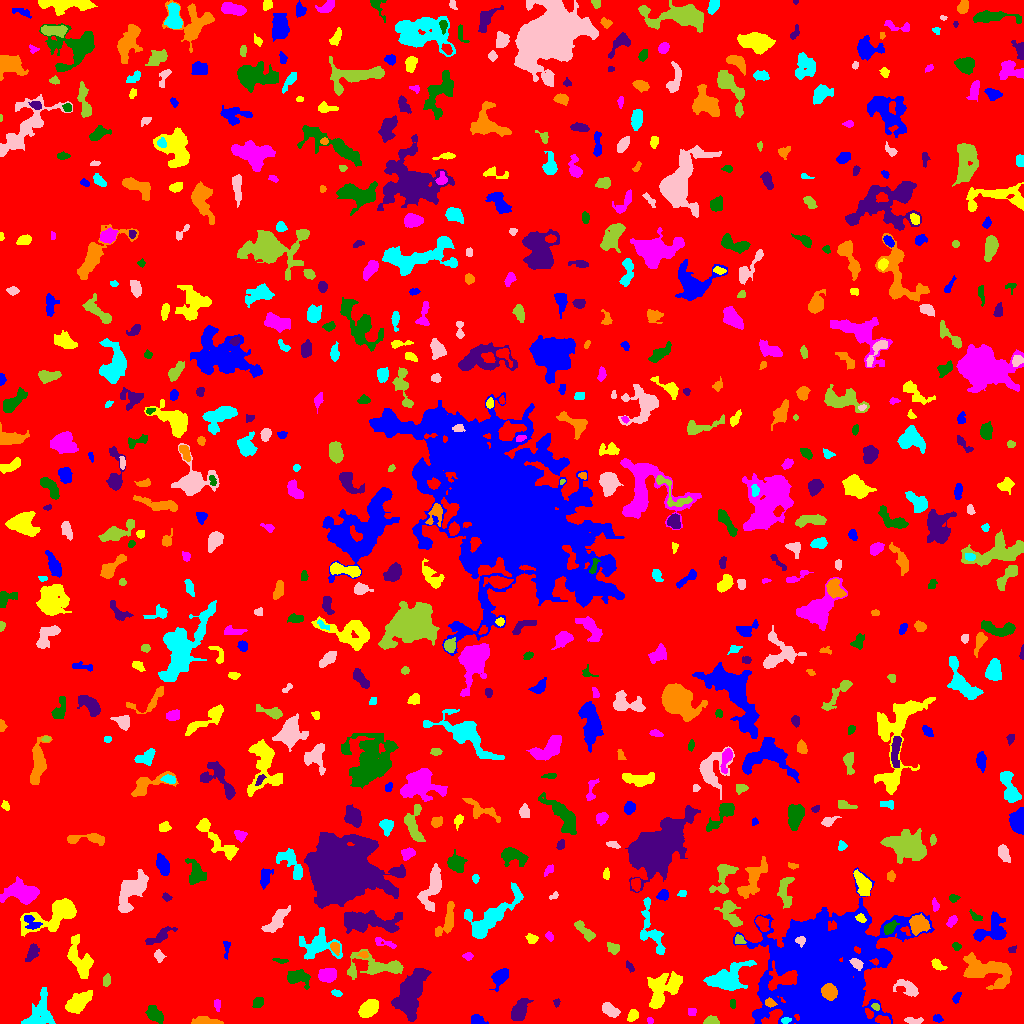

The data file committed next to this chart (first rows):
ID, X, Y, A, B, theta, total_flux, mu_max, mu_median, mu_mean, R_fwhm, R_e, R10, R90, x_start, x_end, y_start, y_end, area, greylevel
0, 517.3, 511.6, 295.5, 294.6, -0.9764, 1361471, 10.0, 1.0, 1.641, 103.2, 235.4, 89.08, 385.2, 0, 1023, 0, 1023, 829588, 1.641
1, 477.1, 3.809, 3.399, 2.2, -0.2872, 425.0, 7.0, 3.0, 3.346, 4.26, 3.338, 1.382, 5.262, 471, 488, 0, 9, 127, 7.346
2, 632.7, 8.34, 3.074, 2.083, 1.071, 326.0, 6.0, 3.0, 2.81, 4.406, 3.241, 1.262, 5.046, 627, 638, 2, 14, 116, 6.81
3, 649.9, 2.728, 1.656, 1.522, -1.037, 92.0, 4.0, 2.0, 2.19, 3.038, 2.034, 0.7979, 3.141, 647, 653, 0, 6, 42, 6.19
4, 154.2, 9.496, 4.697, 2.833, -0.8432, 678.0, 7.0, 3.0, 2.974, 5.046, 4.618, 1.784, 7.203, 145, 163, 0, 18, 228, 6.974
5, 410, 29.75, 11.97, 5.367, 1.217, 4592, 14.0, 4.0, 4.458, 8.704, 9.407, 3.478, 15.08, 391, 431, 2, 55, 1030, 8.458
6, 204.6, 1.889, 7.396, 1.811, -0.03383, 1118, 14.0, 5.0, 5.947, 4.853, 4.068, 1.596, 6.555, 191, 223, 0, 7, 188, 8.947
7, 785.4, 3.286, 2.267, 1.354, 0.1262, 126.0, 5.0, 2.0, 2.136, 2.706, 2.111, 0.7979, 3.385, 781, 791, 0, 6, 59, 12.14
8, 913.2, 2.686, 4.871, 1.593, -0.07717, 156.0, 3.0, 1.0, 1.458, 4.068, 3.29, 1.262, 5.046, 904, 923, 0, 6, 107, 6.458
9, 710.3, 2.311, 3.534, 1.985, 0.1395, 334.0, 8.0, 3.0, 3.009, 3.478, 3.038, 1.128, 4.983, 703, 719, 0, 8, 111, 7.009
10, 883, 3.25, 3.943, 1.841, -0.248, 396.0, 7.0, 3.0, 3.474, 4.222, 3.432, 1.382, 5.232, 875, 890, 0, 8, 114, 10.47
11, 937.5, 4.711, 2.254, 1.587, -0.2295, 197.0, 6.0, 3.0, 2.814, 3.478, 2.394, 0.9772, 3.742, 933, 943, 1, 9, 70, 6.814
12, 368.4, 14.76, 4.898, 3.261, 0.707, 2500, 18.0, 8.0, 8.446, 6.652, 5.202, 2.111, 8.156, 358, 378, 6, 24, 296, 12.45
13, 691.6, 11.53, 2.066, 1.867, 0.1777, 130.0, 4.0, 2.0, 1.94, 3.742, 2.523, 0.9772, 3.909, 688, 696, 8, 15, 67, 6.94
14, 258, 21.17, 2.913, 2.226, 0.6854, 331.0, 6.0, 3.0, 3.037, 4.72, 3.29, 1.262, 4.951, 252, 263, 16, 26, 109, 7.037
15, 556.5, 21.04, 1.967, 1.58, 1.46, 76.0, 3.0, 1.0, 1.583, 2.706, 2.111, 0.7979, 3.432, 553, 560, 16, 25, 48, 5.583
16, 769.9, 20.5, 2.574, 1.827, -0.3286, 243.0, 7.0, 3.0, 2.893, 3.038, 2.706, 0.9772, 4.334, 765, 777, 16, 26, 84, 13.89
17, 39.28, 10.99, 10.95, 5.779, 1.216, 1112, 6.0, 2.0, 2.052, 7.548, 6.723, 2.459, 11.14, 21, 55, 0, 36, 542, 6.052
18, 610.2, 13.07, 4.507, 2.429, -0.5838, 636.0, 7.0, 3.0, 3.278, 5.232, 4.184, 1.693, 6.58, 602, 620, 6, 21, 194, 7.278
19, 875.7, 16.7, 2.101, 1.566, -0.5328, 139.0, 4.0, 3.0, 2.574, 3.656, 2.394, 0.9772, 3.568, 871, 879, 13, 20, 54, 10.57
20, 1008, 8.174, 5.412, 4.398, -0.852, 1376, 10.0, 3.0, 3.791, 6.408, 5.614, 2.185, 8.974, 996, 1023, 0, 21, 363, 7.791
21, 956, 24.96, 2.794, 1.612, 1.057, 140.0, 5.0, 2.0, 1.867, 2.646, 2.459, 0.7979, 4.107, 952, 961, 20, 31, 75, 7.867
22, 77.64, 21.19, 7.31, 3.426, 0.6424, 1971, 11.0, 4.0, 4.867, 6.652, 6.18, 2.394, 9.821, 65, 92, 10, 33, 405, 7.867
23, 217.1, 18.49, 3.041, 1.527, -1.514, 146.0, 3.0, 2.0, 2.0, 3.989, 2.764, 1.128, 4.184, 214, 220, 12, 24, 73, 6.0
24, 732.7, 19.45, 2.34, 1.46, -1.524, 105.0, 3.0, 2.0, 1.944, 3.568, 2.394, 0.9772, 3.523, 730, 735, 15, 24, 54, 6.944
25, 519.1, 12.41, 5.119, 3.066, 1.092, 1432, 14.0, 4.0, 4.605, 5.352, 4.886, 1.871, 7.939, 511, 533, 3, 25, 311, 8.605
26, 828.9, 31.88, 3.626, 3.3, -0.7963, 3012, 28.0, 13.0, 13.27, 5.754, 4.514, 1.784, 7.024, 821, 837, 23, 40, 227, 70.27
27, 336.2, 30.68, 2.524, 1.479, -0.3305, 166.0, 6.0, 2.0, 2.515, 3.141, 2.394, 0.9772, 3.868, 331, 342, 27, 34, 66, 6.515
28, 908.2, 35.23, 6.222, 3.235, -0.4273, 513.0, 7.0, 2.0, 2.077, 3.523, 4.442, 1.596, 7.527, 893, 918, 27, 44, 247, 6.077
29, 106.5, 43.4, 2.713, 1.451, 1.528, 90.0, 2.0, 1.0, 1.0, 4.297, 2.646, 1.128, 3.909, 103, 110, 37, 50, 90, 6.0
30, 200.5, 53.54, 10.98, 5.269, 0.5527, 5197, 17.0, 4.0, 5.774, 8.425, 8.292, 3.241, 14.3, 168, 220, 38, 76, 900, 8.774
31, 500.4, 46.52, 5.038, 3.054, 0.8738, 550.0, 6.0, 2.0, 2.254, 5.557, 4.652, 1.784, 7.506, 489, 508, 32, 55, 244, 6.254
32, 663.2, 34.49, 10.84, 6.422, 0.8234, 3326, 9.0, 4.0, 4.519, 10.28, 9.253, 3.656, 13.93, 647, 682, 15, 52, 736, 6.519
33, 327.2, 48.42, 4.241, 3.023, 0.1516, 1275, 11.0, 5.0, 5.38, 6.077, 4.687, 1.871, 7.092, 318, 336, 41, 55, 237, 9.38
34, 297.2, 46.2, 6.085, 3.62, -0.2098, 1184, 9.0, 4.0, 4.111, 5.997, 5.382, 2.111, 8.463, 287, 310, 34, 54, 288, 7.111
35, 629.8, 56.75, 2.845, 1.464, -0.9384, 116.0, 4.0, 2.0, 1.706, 3.338, 2.523, 0.7979, 4.107, 626, 634, 51, 63, 68, 6.706
36, 986.8, 52.42, 13.67, 6.651, -0.3159, 3592, 9.0, 4.0, 4.045, 10.37, 9.624, 3.827, 14.8, 963, 1011, 34, 71, 888, 7.045
37, 727, 44.74, 9.554, 6.063, 0.3985, 3579, 13.0, 4.0, 4.903, 7.979, 7.797, 2.985, 12.91, 703, 756, 33, 63, 730, 8.903
38, 856.5, 59.76, 3.236, 2.034, -0.8047, 287.0, 6.0, 2.0, 2.496, 4.068, 3.192, 1.262, 5.078, 849, 863, 53, 65, 115, 12.5
39, 376.3, 57.23, 15.69, 5.621, -0.0636, 2268, 8.0, 3.0, 3.522, 9.373, 8.117, 3.09, 12.82, 347, 403, 44, 74, 644, 6.522
40, 570.6, 62.48, 1.765, 1.487, -0.4759, 79.0, 4.0, 2.0, 2.026, 2.646, 1.871, 0.5642, 3.09, 568, 575, 60, 67, 39, 6.026
41, 883.7, 65.01, 2.74, 2.03, 1.22, 133.0, 5.0, 1.0, 1.478, 1.954, 2.764, 0.9772, 4.478, 879, 888, 61, 71, 90, 9.478
42, 937.3, 58.88, 4.006, 2.11, -0.6306, 289.0, 5.0, 2.0, 2.491, 4.184, 3.568, 1.262, 5.382, 931, 947, 53, 65, 116, 6.491
43, 468, 67.47, 2.419, 1.746, -0.02914, 127.0, 4.0, 2.0, 1.789, 3.568, 2.523, 0.9772, 4.068, 462, 473, 63, 71, 71, 5.789
44, 280.1, 62.87, 3.913, 1.119, -0.1388, 91.0, 4.0, 1.0, 1.4, 2.764, 2.459, 0.7979, 4.029, 272, 288, 60, 65, 65, 5.4
45, 32.2, 71.09, 4.365, 2.455, 1.178, 316.0, 5.0, 2.0, 1.87, 3.868, 3.909, 1.493, 6.283, 25, 39, 62, 80, 169, 5.87
46, 363.7, 68.82, 2.203, 1.545, -0.01541, 109.0, 4.0, 2.0, 1.817, 3.432, 2.326, 0.7979, 3.568, 357, 368, 65, 72, 60, 8.817
47, 318.8, 77.61, 9.457, 6.268, -0.05102, 1597, 11.0, 2.0, 2.768, 4.146, 6.77, 2.326, 11.23, 299, 342, 64, 96, 577, 6.768
48, 158.7, 67.74, 2.66, 1.937, -1.177, 239.0, 7.0, 2.0, 2.414, 2.932, 2.764, 0.9772, 4.583, 154, 166, 61, 74, 99, 6.414
49, 612.7, 75.46, 3.074, 2.506, -0.2756, 179.0, 2.0, 2.0, 1.455, 5.614, 3.742, 1.596, 5.078, 607, 619, 69, 81, 123, 6.455
50, 121.2, 79.16, 7.511, 2.808, -1.356, 1088, 7.0, 3.0, 3.257, 7.247, 5.642, 2.326, 8.612, 114, 129, 64, 93, 334, 7.257
51, 225.8, 75.64, 5.241, 1.38, 1.504, 66.0, 2.0, 1.0, 0.7586, 3.949, 2.257, 0.9772, 3.656, 223, 230, 64, 82, 87, 6.759
52, 79.18, 64.49, 11.08, 4.885, -1.161, 1791, 8.0, 3.0, 3.379, 8.33, 7.59, 2.821, 11.64, 67, 93, 45, 89, 530, 6.379
53, 384.7, 80.57, 6.49, 1.878, -0.3169, 128.0, 2.0, 1.0, 1.0, 5.836, 3.656, 1.382, 5.47, 375, 396, 75, 86, 128, 5.0
54, 956.3, 77.56, 1.999, 1.365, -0.04985, 90.0, 4.0, 1.0, 1.385, 2.821, 2.034, 0.7979, 3.241, 952, 961, 73, 81, 65, 7.385
55, 1012, 73.97, 2.178, 1.607, 0.1942, 101.0, 4.0, 2.0, 1.906, 3.192, 2.185, 0.7979, 3.523, 1008, 1016, 71, 78, 53, 5.906
56, 335.1, 75.87, 2.812, 1.998, -1.18, 475.0, 9.0, 4.0, 4.657, 3.989, 2.985, 1.262, 4.72, 330, 339, 68, 81, 102, 12.66
57, 650.8, 93.26, 15.56, 5.105, -1.276, 1013, 5.0, 2.0, 2.055, 7.136, 6.794, 2.706, 10.73, 640, 665, 69, 126, 493, 6.055
58, 800.6, 82.64, 2.284, 2.191, 0.8232, 256.0, 7.0, 3.0, 3.122, 3.241, 2.764, 0.9772, 4.37, 795, 805, 76, 87, 82, 21.12
59, 739.5, 83.56, 2.545, 2.138, -0.6227, 284.0, 6.0, 4.0, 3.302, 4.37, 3.038, 1.128, 4.478, 735, 746, 80, 89, 86, 8.302
... 637 more rows
